Run: headless pygame with SDL's dummy video driver; simulated clock (each Clock.tick advances the game by its frame time, no real sleeping); random seed 0; keys injected as events and as key.get_pressed() state; no mouse input.
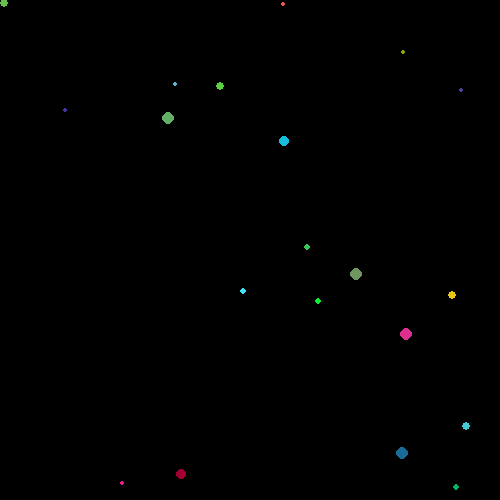
Frame 1 of 4 · flips 1–60 · no input
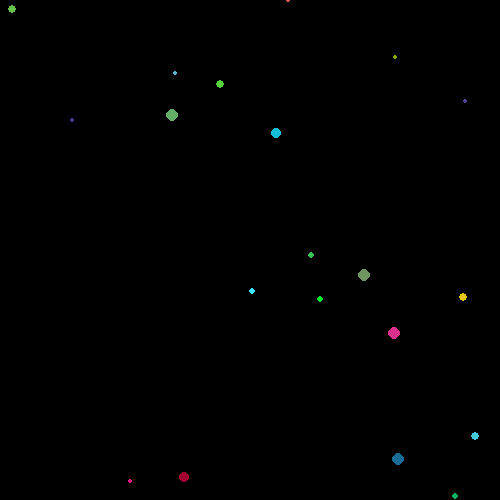
Frame 2 of 4 · flips 61–180 · tapped SPACE, RETURN · held RIGHT (→), D
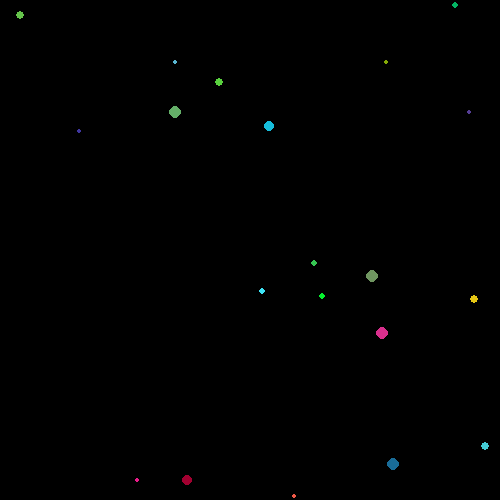
Frame 3 of 4 · flips 181–300 · held DOWN (↓), S
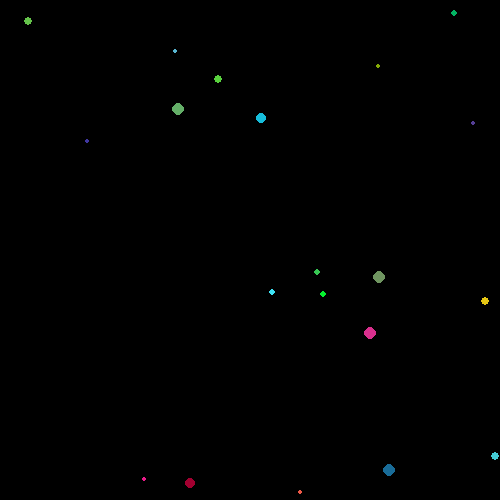
Frame 4 of 4 · flips 301–420 · held LEFT (←), A, UP (↑), W

The pygame program that drew these frames:

import pygame
import os
import math
import random

#sets the screen to the top left corner of the monitor
os.environ["SDL_VIDEO_WINDOW_POS"] = "%d, %d" % (5, 5)
pygame.init()

wS = 500

window = pygame.display.set_mode((wS, wS), 0, 0)

scalar = 4
avgPull = 0
instances = 0
maxPull = 0
minPull = 10
sumPull = 0
avgNumerator = 0
sumNumerator = 0
maxNum = 0
minNum = 1000

showInfo = False

class Obstacle:
    def __init__(self, position, velocity, radius, elasticity, mass, color):
        self.position = position
        self.velocity = velocity
        self.radius = radius
        self.color = color
        self.angle = math.atan(velocity[1]/velocity[0])
        self.elasticity = elasticity
        self.mass = mass


    def getPosition(self):
        return self.position

    def getVelocity(self):
        return self.velocity

    def getRadius(self):
        return self.radius

    def getElasticity(self):
        return self.elasticity

    def getMass(self):
        return self.mass
    def getColor(self):
        return self.color

    def setVelocity(self, velocity):
        self.velocity = velocity
        self.angle = math.atan(velocity[1]/velocity[0])

    def move(self):
        self.position[0] += self.velocity[0]
        self.position[1] += self.velocity[1]
        if self.position[0] > wS or self.position[0] < 0:
            self.position[0] += wS * sign(self.position[0]) * -1
        if self.position[1] > wS or self.position[1] < 0:
            self.position[1] += wS * sign(self.position[1]) * -1


    def softCollisions(self, obs):
        loc = self.position
        rad = self.radius
        newV = self.velocity

        for i in range(len(obs)):

            if not obs[i] == self:
                oP = obs[i].getPosition()
                oR = obs[i].getRadius()
                d = dist(loc, oP)
                if d <= (rad + oR):
                    global scalar
                    global avgPull
                    global sumPull
                    global minPull
                    global maxPull
                    global instances



                    dispX = (oP[0] - loc[0])
                    dispY = (oP[1] - loc[1])
                    mag = dist(dispX, dispY)
                    angA = math.atan(dispY / dispX)
                    angB = math.acos(dispX / mag)
                    t = math.cos(angB) / math.fabs(math.cos(angB))



                    pull = -(math.e / 10) / ((d) ** 2)


                    instances += 1
                    sumPull += pull
                    avgPull = sumPull / instances

                    if math.fabs(pull) < math.fabs(minPull):
                        minPull = pull
                    if math.fabs(pull) > math.fabs(maxPull):
                        maxPull = pull

                    newV[0] += pull * math.cos(angA) * scalar * t
                    newV[1] += pull * math.sin(angA) * scalar * t


        return newV








def Obstacles(obs):

    newVs = []
    for i in range(len(obs)):

        position = obs[i].getPosition()
        color = obs[i].getColor()
        radius = obs[i].getRadius()
        #collisions, newV = obs[i].isColliding(obs)
        #newVs.append(newV)
        newVs.append(obs[i].softCollisions(obs))

        pygame.draw.circle(window, (int(color[0]), int(color[1]), int(color[2])), (int(position[0]), int(position[1])), int(radius))

    for i in range(len(obs)):
        obs[i].setVelocity(newVs[i])
        obs[i].move()






def dist(pos1, pos2):
    if type(pos1) == list:
        return math.sqrt((((pos1[0] - pos2[0]) ** 2) + ((pos1[1] - pos2[1]) ** 2)))
    elif type(pos1) == int or type(pos1) == float:
        return math.sqrt((pos1 ** 2) + (pos2 ** 2))


def rand(mi, ma):
    r = random.random()
    return (mi + (r * (ma - mi)))

def sign(input):
    return (input/math.fabs(input))

def hud(fps):
    global showInfo
    if showInfo:

        font = pygame.font.SysFont('arial', 10)

        frames = font.render("FPS: " + str(math.floor(fps)), False, (250, 250, 250))
        window.blit(frames, (2, 2))


        global avgPull
        global maxPull
        global minPull



        WHITE = (250, 250, 250)



        avg = font.render("Average pull: " + str(avgPull), False, WHITE)
        maX = font.render("Max pull: " + str(maxPull), False, WHITE)
        miN = font.render("Min pull: " + str(minPull), False, WHITE)
        window.blit(avg, (wS - 200, 2))
        window.blit(maX, (wS - 200, 20))
        window.blit(miN, (wS - 200, 38))








def run():
    clock = pygame.time.Clock()

    numOfObs = 20
    obstacles = []
    maxR = 7
    minR = 2
    maxV = 0.1
    maxE = 1
    maxM = 1
    minM = 1


    for i in range(numOfObs):
        overlapping = True
        pos = [0, 0]
        while overlapping and len(obstacles) > 0:
            pos = [rand(0, wS), rand(0, wS)]
            for u in range(len(obstacles)):
                if dist(pos, obstacles[u].getPosition()) > 80:
                    overlapping = False

        obstacles.append(Obstacle(pos, [rand(-maxV, maxV), rand(-maxV, maxV)], rand(minR, maxR), rand(0.2, maxE), rand(minM, maxM), (int(rand(0, 250)), int(rand(0, 250)), int(rand(0, 250)))))


    global showInfo

    while True:
        window.fill((0, 0, 0))
        clock.tick()


        keys = pygame.key.get_pressed()
        for event in pygame.event.get():
            pass
        if keys[pygame.K_ESCAPE]:
            break

        if keys[pygame.K_i]:
            showInfo = True
        else:
            showInfo = False

        Obstacles(obstacles)
        hud(clock.get_fps())
        pygame.display.flip()

def main():
    run()

main()








pygame.quit()
quit()
